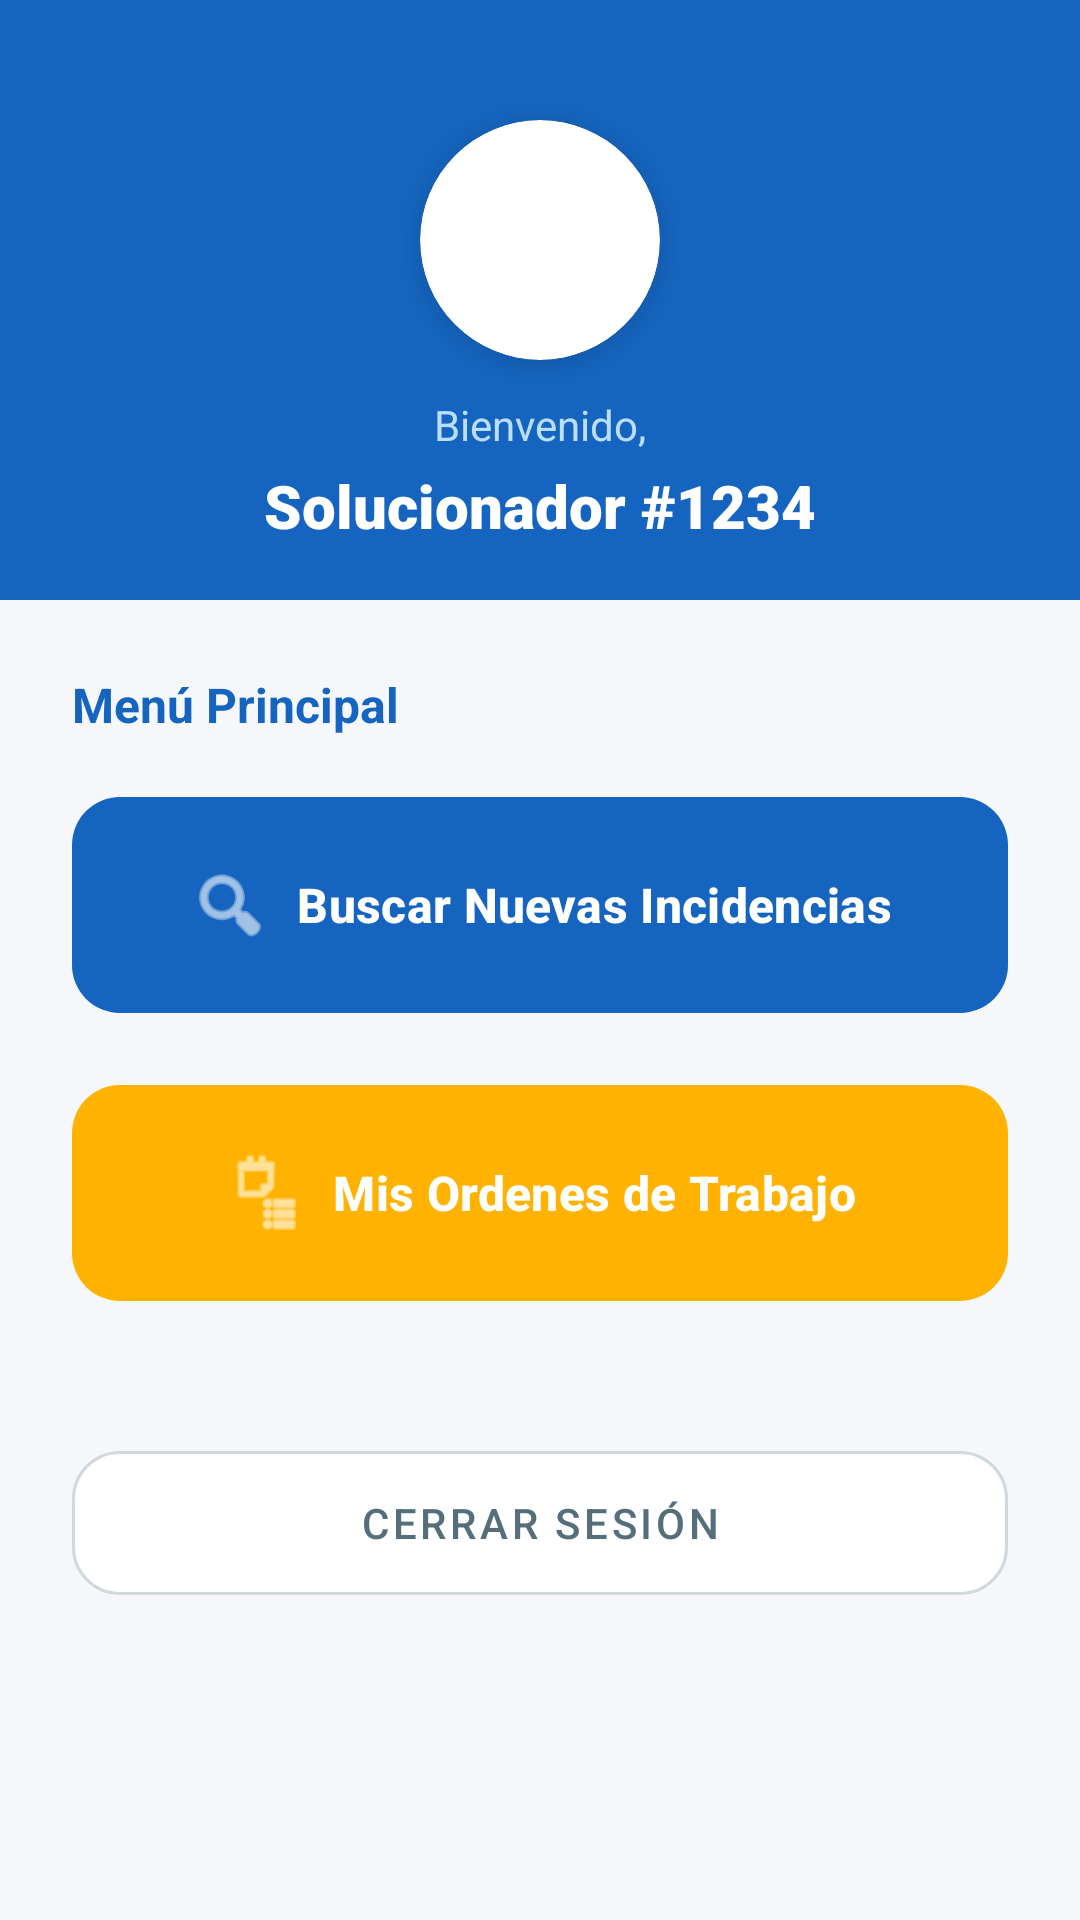

The Android layout XML behind this screen, and the referenced resources:
<!-- AndroidManifest.xml: application theme Theme.PruebasDepuradasXDUwU -->
<!-- res/layout/activity_main_solicionador.xml -->
<?xml version="1.0" encoding="utf-8"?>
<androidx.constraintlayout.widget.ConstraintLayout
    xmlns:android="http://schemas.android.com/apk/res/android"
    xmlns:app="http://schemas.android.com/apk/res-auto"
    xmlns:tools="http://schemas.android.com/tools"
    android:id="@+id/main"
    android:layout_width="match_parent"
    android:layout_height="match_parent"
    android:background="@color/bg_app"
    tools:context=".MainSolucionadorActivity">

    <View
        android:id="@+id/viewHeader"
        android:layout_width="match_parent"
        android:layout_height="@dimen/header_h_xl"
        android:background="@color/brand_azul"
        app:layout_constraintTop_toTopOf="parent"
        app:layout_constraintStart_toStartOf="parent"
        app:layout_constraintEnd_toEndOf="parent" />

    <androidx.cardview.widget.CardView
        android:id="@+id/cardProfileImage"
        android:layout_width="80dp"
        android:layout_height="80dp"
        app:cardCornerRadius="40dp"
        app:cardBackgroundColor="@color/bg_card"
        app:cardElevation="@dimen/card_elev"
        android:layout_marginTop="@dimen/espacio_XXL"
        app:layout_constraintTop_toTopOf="parent"
        app:layout_constraintStart_toStartOf="parent"
        app:layout_constraintEnd_toEndOf="parent">

        <ImageView
            android:layout_width="match_parent"
            android:layout_height="match_parent"
            android:src="@drawable/ic_person"
            app:tint="@color/brand_azul"
            android:padding="@dimen/espacio_M"/>
    </androidx.cardview.widget.CardView>

    <TextView
        android:id="@+id/tvLabelBienvenida"
        android:layout_width="wrap_content"
        android:layout_height="wrap_content"
        android:text="@string/main_sol_bienvenida"
        android:textColor="@color/txt_azul_claro"
        android:textSize="@dimen/font_subtitulo"
        android:layout_marginTop="12dp"
        app:layout_constraintTop_toBottomOf="@+id/cardProfileImage"
        app:layout_constraintStart_toStartOf="parent"
        app:layout_constraintEnd_toEndOf="parent"/>

    <TextView
        android:id="@+id/tvFuncionaID"
        android:layout_width="wrap_content"
        android:layout_height="wrap_content"
        android:text="@string/main_sol_nombre_demo"
        android:fontFamily="sans-serif-black"
        android:textColor="@color/white"
        android:textSize="@dimen/font_h3"
        android:layout_marginTop="@dimen/espacio_XS"
        app:layout_constraintTop_toBottomOf="@+id/tvLabelBienvenida"
        app:layout_constraintStart_toStartOf="parent"
        app:layout_constraintEnd_toEndOf="parent" />

    <LinearLayout
        android:layout_width="match_parent"
        android:layout_height="wrap_content"
        android:orientation="vertical"
        android:padding="@dimen/espacio_L"
        app:layout_constraintTop_toBottomOf="@+id/viewHeader"
        app:layout_constraintStart_toStartOf="parent"
        app:layout_constraintEnd_toEndOf="parent">

        <TextView
            android:layout_width="wrap_content"
            android:layout_height="wrap_content"
            android:text="@string/main_sol_menu_titulo"
            android:textStyle="bold"
            android:textColor="@color/brand_azul"
            android:textSize="@dimen/font_btn"
            android:layout_marginBottom="@dimen/espacio_M"/>

        <com.google.android.material.button.MaterialButton
            android:id="@+id/irIn"
            android:layout_width="match_parent"
            android:layout_height="@dimen/btn_h_big"
            android:text="@string/main_sol_btn_buscar"
            android:textSize="@dimen/font_btn"
            android:textStyle="bold"
            app:icon="@android:drawable/ic_menu_search"
            app:iconGravity="textStart"
            app:iconSize="@dimen/icon_M"
            app:iconTint="@color/white"
            app:backgroundTint="@color/brand_azul"
            app:cornerRadius="@dimen/card_radio"
            app:elevation="@dimen/card_elev"
            android:layout_marginBottom="@dimen/espacio_M"/>

        <com.google.android.material.button.MaterialButton
            android:id="@+id/IrOr"
            android:layout_width="match_parent"
            android:layout_height="@dimen/btn_h_big"
            android:text="@string/main_sol_btn_ordenes"
            android:textSize="@dimen/font_btn"
            android:textStyle="bold"
            app:icon="@android:drawable/ic_menu_agenda"
            app:iconGravity="textStart"
            app:iconSize="@dimen/icon_M"
            app:iconTint="@color/white"
            app:backgroundTint="@color/brand_naranja"
            app:cornerRadius="@dimen/card_radio"
            app:elevation="@dimen/card_elev"
            android:layout_marginBottom="@dimen/espacio_M"/>

        <com.google.android.material.button.MaterialButton
            android:id="@+id/CerrarS"
            android:layout_width="match_parent"
            android:layout_height="@dimen/btn_h_std"
            android:text="@string/main_sol_btn_cerrar"
            android:textColor="@color/txt_cuerpo"
            app:backgroundTint="@color/white"
            app:strokeColor="@color/stroke_gris"
            app:strokeWidth="1dp"
            app:cornerRadius="@dimen/card_radio"
            style="@style/Widget.MaterialComponents.Button.OutlinedButton"
            android:layout_marginTop="@dimen/espacio_L"/>

    </LinearLayout>
</androidx.constraintlayout.widget.ConstraintLayout>
<!-- resources referenced by this layout -->
<resources>
  <color name="bg_app">#F5F7FA</color>
  <color name="bg_card">#FFFFFF</color>
  <color name="brand_azul">#1565C0</color>
  <color name="brand_naranja">#FFB300</color>
  <color name="stroke_gris">#CFD8DC</color>
  <color name="txt_azul_claro">#BBDEFB</color>
  <color name="txt_cuerpo">#546E7A</color>
  <color name="white">#FFFFFFFF</color>
  <dimen name="btn_h_big">80dp</dimen>
  <dimen name="btn_h_std">60dp</dimen>
  <dimen name="card_elev">6dp</dimen>
  <dimen name="card_radio">16dp</dimen>
  <dimen name="espacio_L">24dp</dimen>
  <dimen name="espacio_M">16dp</dimen>
  <dimen name="espacio_XS">4dp</dimen>
  <dimen name="espacio_XXL">40dp</dimen>
  <dimen name="font_btn">16sp</dimen>
  <dimen name="font_h3">20sp</dimen>
  <dimen name="font_subtitulo">14sp</dimen>
  <dimen name="header_h_xl">200dp</dimen>
  <dimen name="icon_M">28dp</dimen>
  <string name="main_sol_bienvenida">Bienvenido,</string>
  <string name="main_sol_btn_buscar">Buscar Nuevas Incidencias</string>
  <string name="main_sol_btn_cerrar">Cerrar Sesión</string>
  <string name="main_sol_btn_ordenes">Mis Ordenes de Trabajo</string>
  <string name="main_sol_menu_titulo">Menú Principal</string>
  <string name="main_sol_nombre_demo">Solucionador #1234</string>
  <style name="Theme.PruebasDepuradasXDUwU" parent="Base.Theme.PruebasDepuradasXDUwU" />
  <style name="Base.Theme.PruebasDepuradasXDUwU" parent="Theme.Material3.DayNight.NoActionBar">
          
          
      </style>
</resources>
